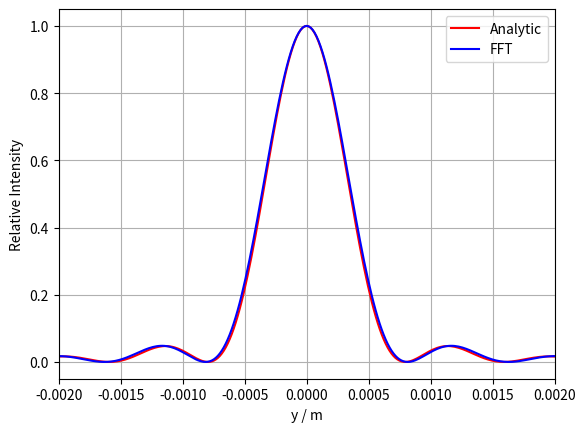

Write Python code to recreate this figure.
import numpy as np
import matplotlib.pyplot as plt

def central_slit(array_sizes,d,L):
	toReturn = np.zeros(array_sizes)
	width = d/L * array_sizes
	center = array_sizes/2
	w_plus = round(center + width/2)
	w_minus = round(center - width/2)
	toReturn[w_minus:w_plus]= 1.0
	return toReturn

l = 500e-9 #wavelength
L = 5e-3 #aperture length
d = 100e-6 # slit width
D = 1 #screen - source distance
array_sizes = 2**10
delta = array_sizes/D

x = np.fft.fftshift(np.fft.fftfreq(array_sizes,L/array_sizes))
x = x*l*D/(2*np.pi)

A = central_slit(array_sizes,d,L)
fft = np.fft.fftshift(np.fft.fft(A))
fft = fft/np.max(fft)
fft2 = np.abs(fft)**2

reduced_x = 2*x*np.pi*d/(l*D)
analytic = np.sinc(reduced_x)**2



plt.plot(x,analytic,'r',label='Analytic')
plt.plot(x,abs(fft2), 'b', label='FFT')
plt.xlabel('y / m')
plt.ylabel('Relative Intensity')
plt.xlim([-0.0020,0.0020])
plt.legend(loc='best')
plt.grid()
plt.show()
